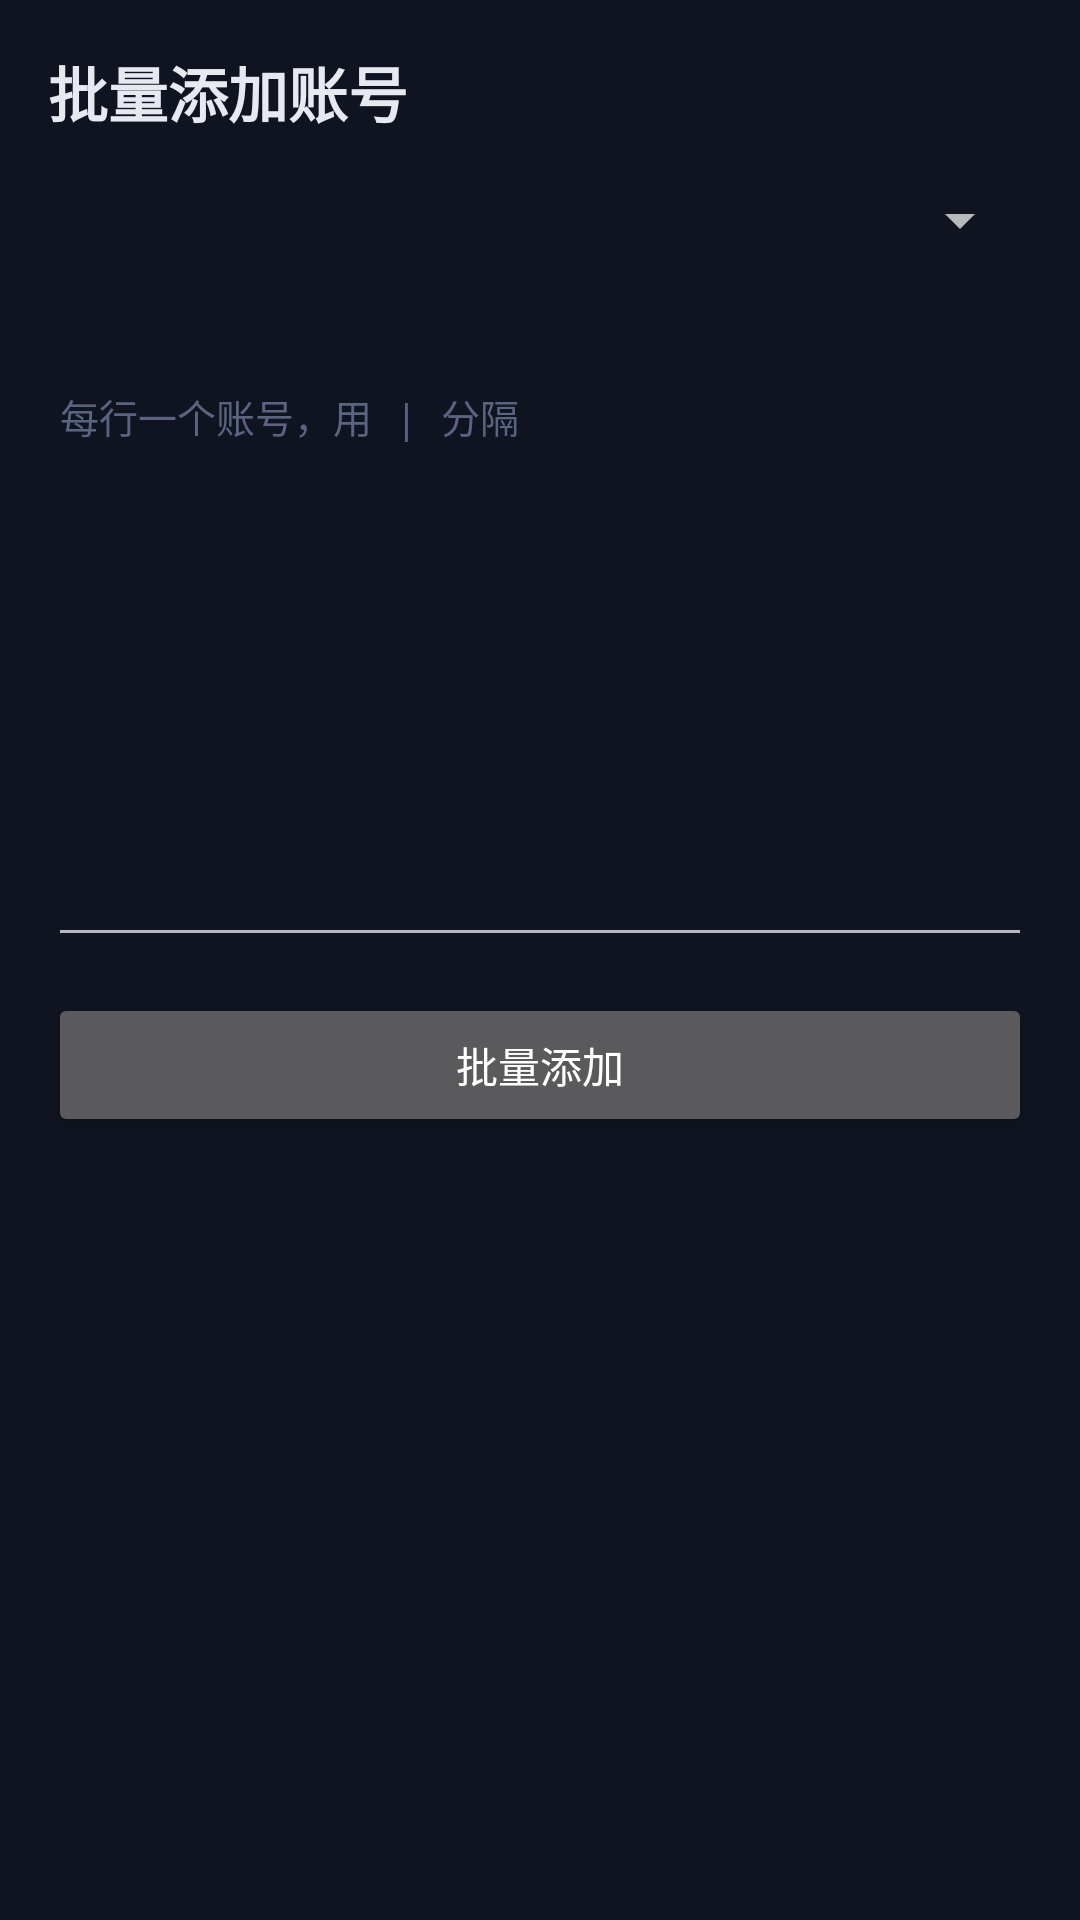

Layout XML and referenced resources for this Android screen:
<!-- AndroidManifest.xml: application theme Theme.TriCloud -->
<!-- res/layout/activity_batch_add.xml -->
<?xml version="1.0" encoding="utf-8"?>
<ScrollView xmlns:android="http://schemas.android.com/apk/res/android"
    android:layout_width="match_parent"
    android:layout_height="match_parent"
    android:background="#0f1420"
    android:padding="16dp">

    <LinearLayout
        android:layout_width="match_parent"
        android:layout_height="wrap_content"
        android:orientation="vertical">

        <TextView
            android:layout_width="wrap_content"
            android:layout_height="wrap_content"
            android:text="批量添加账号"
            android:textSize="20sp"
            android:textColor="#e6e9f0"
            android:textStyle="bold"
            android:layout_marginBottom="16dp" />

        <Spinner
            android:id="@+id/spProvider"
            android:layout_width="match_parent"
            android:layout_height="wrap_content"
            android:layout_marginBottom="8dp" />

        <TextView
            android:id="@+id/tvFormat"
            android:layout_width="wrap_content"
            android:layout_height="wrap_content"
            android:textColor="#5aa9ff"
            android:textSize="13sp"
            android:layout_marginBottom="8dp" />

        <EditText
            android:id="@+id/etInput"
            android:layout_width="match_parent"
            android:layout_height="200dp"
            android:hint="每行一个账号，用 | 分隔"
            android:textColor="#e6e9f0"
            android:textColorHint="#5a6480"
            android:gravity="top"
            android:inputType="textMultiLine"
            android:fontFamily="monospace"
            android:textSize="13sp" />

        <Button
            android:id="@+id/btnSubmit"
            android:layout_width="match_parent"
            android:layout_height="wrap_content"
            android:text="批量添加"
            android:layout_marginTop="12dp" />

        <TextView
            android:id="@+id/tvResult"
            android:layout_width="match_parent"
            android:layout_height="wrap_content"
            android:textColor="#e6e9f0"
            android:textSize="13sp"
            android:layout_marginTop="12dp" />

    </LinearLayout>

</ScrollView>
<!-- resources referenced by this layout -->
<resources>
  <style name="Theme.TriCloud" parent="android:Theme.Material.NoActionBar">
          <item name="android:windowBackground">#0f1420</item>
          <item name="android:colorPrimary">#5aa9ff</item>
      </style>
</resources>
